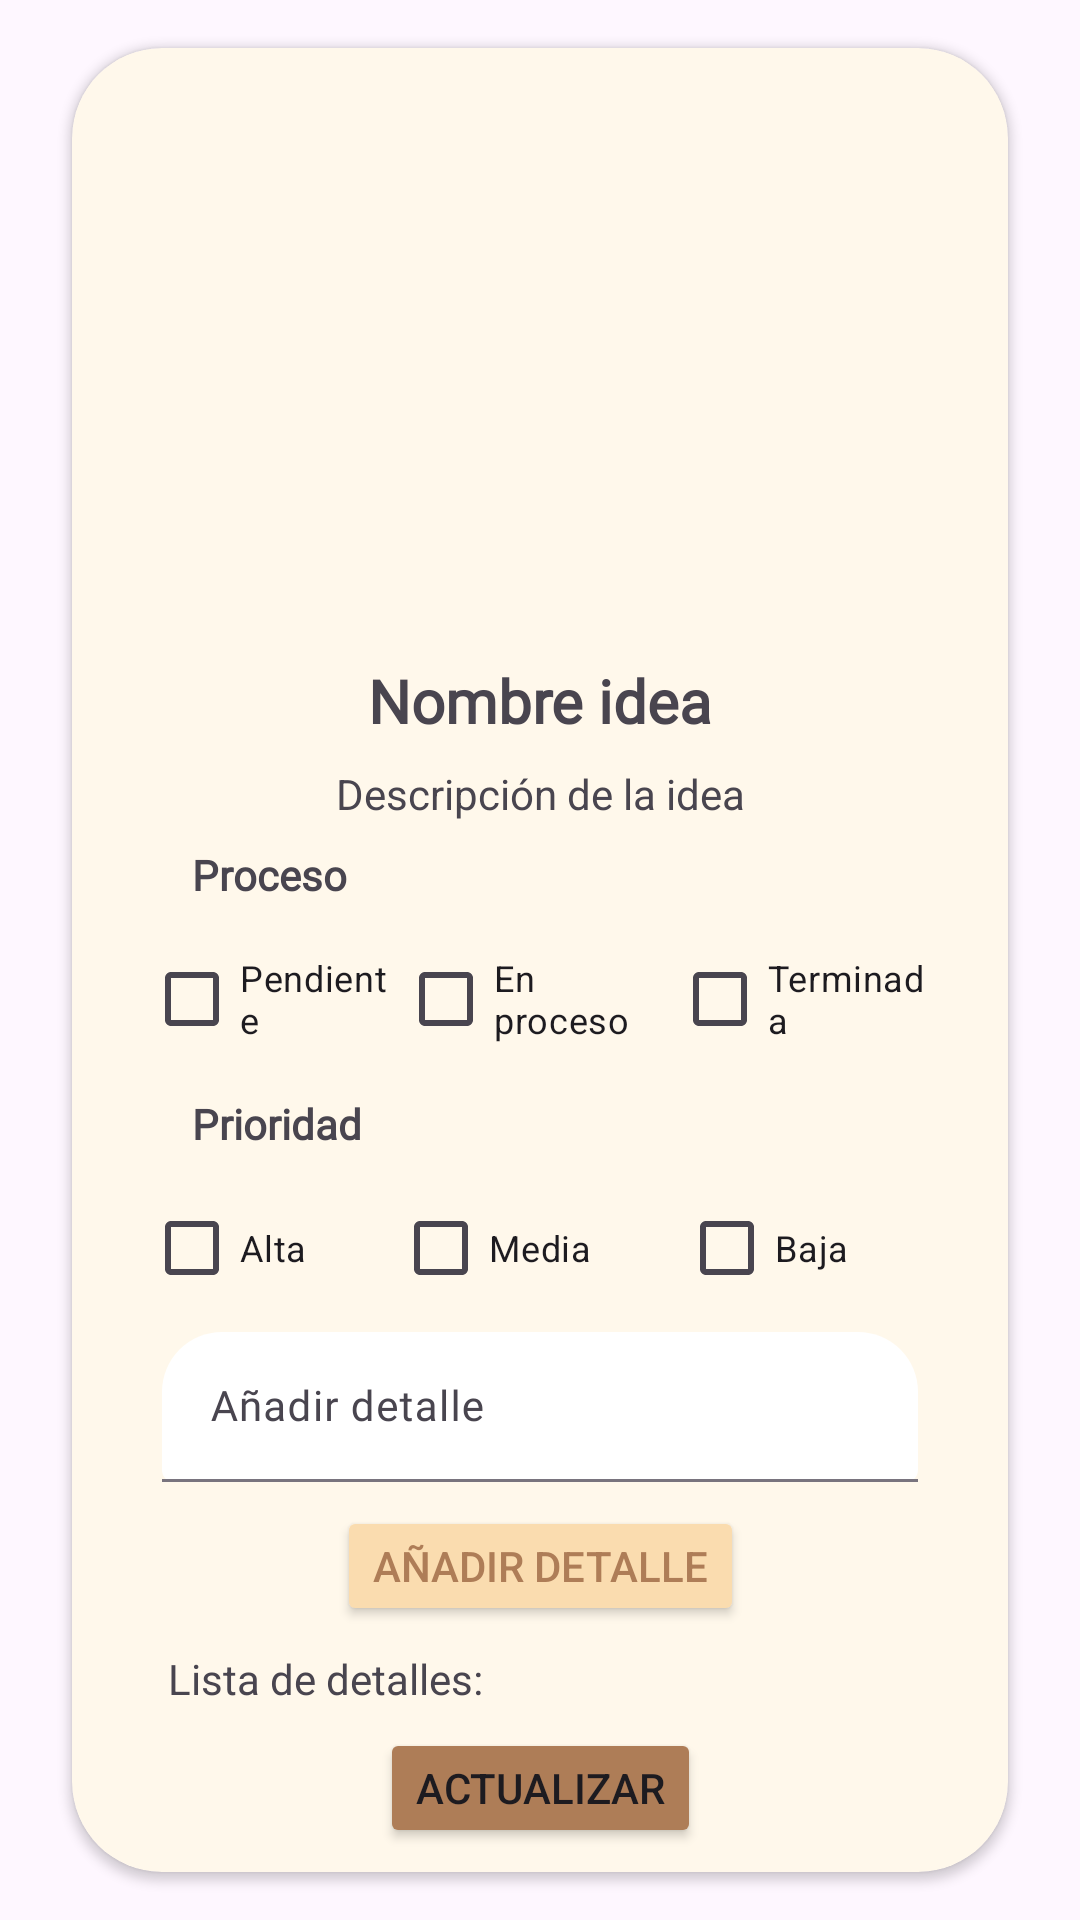

Produce the Android XML layout that renders to this screen, including the resource entries it uses.
<!-- AndroidManifest.xml: application theme Theme.UD3_AppIdeas -->
<!-- res/layout/fragment_idea_detail.xml -->
<?xml version="1.0" encoding="utf-8"?>
<androidx.constraintlayout.widget.ConstraintLayout xmlns:android="http://schemas.android.com/apk/res/android"
    xmlns:app="http://schemas.android.com/apk/res-auto"
    xmlns:tools="http://schemas.android.com/tools"
    android:id="@+id/cl_idea_detail"
    android:layout_width="match_parent"
    android:layout_height="match_parent"
    tools:context=".main_activity.IdeaDetailFragment">

    <androidx.cardview.widget.CardView
        android:id="@+id/cv_upd_idea"
        android:layout_width="0dp"
        android:layout_height="0dp"
        android:layout_marginStart="24dp"
        android:layout_marginTop="16dp"
        android:layout_marginEnd="24dp"
        android:layout_marginBottom="16dp"
        android:backgroundTint="#FFF8EB"
        app:cardCornerRadius="30dp"
        app:layout_constraintBottom_toBottomOf="parent"
        app:layout_constraintEnd_toEndOf="parent"
        app:layout_constraintStart_toStartOf="parent"
        app:layout_constraintTop_toTopOf="parent">

        <androidx.constraintlayout.widget.ConstraintLayout
            android:id="@+id/cl_cardview_upd_idea"
            android:layout_width="match_parent"
            android:layout_height="match_parent">

            <ImageView
                android:id="@+id/iv_idea_image_detail"
                android:layout_width="0dp"
                android:layout_height="180dp"
                android:scaleType="centerCrop"
                app:layout_constraintEnd_toEndOf="parent"
                app:layout_constraintStart_toStartOf="parent"
                app:layout_constraintTop_toTopOf="parent"
                tools:src="@drawable/ic_launcher_background" />

            <TextView
                android:id="@+id/tv_progress_title"
                android:layout_width="wrap_content"
                android:layout_height="wrap_content"
                android:layout_marginStart="40dp"
                android:layout_marginTop="8dp"
                android:fontFamily="@font/roboto"
                android:text="@string/tv_progress_idea"
                android:textStyle="bold"
                app:layout_constraintBottom_toBottomOf="parent"
                app:layout_constraintEnd_toEndOf="parent"
                app:layout_constraintHorizontal_bias="0.0"
                app:layout_constraintStart_toStartOf="parent"
                app:layout_constraintTop_toBottomOf="@+id/tv_idea_detail_description"
                app:layout_constraintVertical_bias="0.0" />

            <LinearLayout
                android:id="@+id/llh_checkbox_progress"
                android:layout_width="0dp"
                android:layout_height="48dp"
                android:layout_marginStart="24dp"
                android:layout_marginTop="8dp"
                android:layout_marginEnd="24dp"
                app:layout_constraintBottom_toBottomOf="parent"
                app:layout_constraintEnd_toEndOf="parent"
                app:layout_constraintStart_toStartOf="parent"
                app:layout_constraintTop_toBottomOf="@+id/tv_progress_title"
                app:layout_constraintVertical_bias="0.0">

                <CheckBox
                    android:id="@+id/chb_pendiente"
                    android:layout_width="wrap_content"
                    android:layout_height="wrap_content"
                    android:layout_weight="1"
                    android:text="@string/chb_pendiente"
                    android:textSize="12sp" />

                <CheckBox
                    android:id="@+id/chb_proceso"
                    android:layout_width="wrap_content"
                    android:layout_height="wrap_content"
                    android:layout_weight="1"
                    android:text="@string/chb_proceso"
                    android:textSize="12sp" />

                <CheckBox
                    android:id="@+id/chb_terminada"
                    android:layout_width="wrap_content"
                    android:layout_height="wrap_content"
                    android:layout_weight="1"
                    android:text="@string/chb_terminada"
                    android:textSize="12sp" />

            </LinearLayout>

            <TextView
                android:id="@+id/tv_priority_title"
                android:layout_width="wrap_content"
                android:layout_height="wrap_content"
                android:layout_marginStart="40dp"
                android:layout_marginTop="8dp"
                android:fontFamily="@font/roboto"
                android:text="@string/tv_priority_idea"
                android:textStyle="bold"
                app:layout_constraintBottom_toBottomOf="parent"
                app:layout_constraintEnd_toEndOf="parent"
                app:layout_constraintHorizontal_bias="0.0"
                app:layout_constraintStart_toStartOf="parent"
                app:layout_constraintTop_toBottomOf="@+id/llh_checkbox_progress"
                app:layout_constraintVertical_bias="0.0" />

            <LinearLayout
                android:id="@+id/llh_checkbox_priority"
                android:layout_width="0dp"
                android:layout_height="wrap_content"
                android:layout_marginStart="24dp"
                android:layout_marginTop="8dp"
                android:layout_marginEnd="24dp"
                android:orientation="horizontal"
                app:layout_constraintBottom_toBottomOf="parent"
                app:layout_constraintEnd_toEndOf="parent"
                app:layout_constraintStart_toStartOf="parent"
                app:layout_constraintTop_toBottomOf="@+id/tv_priority_title"
                app:layout_constraintVertical_bias="0.0">

                <CheckBox
                    android:id="@+id/chb_alta"
                    android:layout_width="wrap_content"
                    android:layout_height="wrap_content"
                    android:layout_weight="1"
                    android:text="@string/chb_alta"
                    android:textSize="12sp" />

                <CheckBox
                    android:id="@+id/chb_media"
                    android:layout_width="wrap_content"
                    android:layout_height="wrap_content"
                    android:layout_weight="1"
                    android:text="@string/chb_media"
                    android:textSize="12sp" />

                <CheckBox
                    android:id="@+id/chb_baja"
                    android:layout_width="wrap_content"
                    android:layout_height="wrap_content"
                    android:layout_weight="1"
                    android:text="@string/chb_baja"
                    android:textSize="12sp" />

            </LinearLayout>

            <com.google.android.material.textfield.TextInputLayout
                android:id="@+id/til_upd_idea_detail"
                android:layout_width="match_parent"
                android:layout_height="50dp"
                android:layout_marginStart="30dp"
                android:layout_marginTop="4dp"
                android:layout_marginEnd="30dp"
                app:boxBackgroundColor="#FFFFFF"
                app:boxBackgroundMode="filled"
                app:boxCornerRadiusTopEnd="20dp"
                app:boxCornerRadiusTopStart="20dp"
                app:layout_constraintBottom_toBottomOf="parent"
                app:layout_constraintEnd_toEndOf="parent"
                app:layout_constraintStart_toStartOf="parent"
                app:layout_constraintTop_toBottomOf="@+id/llh_checkbox_priority"
                app:layout_constraintVertical_bias="0.0">

                <com.google.android.material.textfield.TextInputEditText
                    android:id="@+id/tiet_upd_idea_detail"
                    android:layout_width="match_parent"
                    android:layout_height="wrap_content"
                    android:fontFamily="@font/roboto"
                    android:hint="@string/add_detail"
                    android:textSize="14sp" />

            </com.google.android.material.textfield.TextInputLayout>

            <Button
                android:id="@+id/btn_upd_idea_detail"
                android:layout_width="wrap_content"
                android:layout_height="40dp"
                android:layout_marginTop="8dp"
                android:backgroundTint="@color/bg_btn_2"
                android:text="@string/add_detail"
                android:textColor="@color/bg_btn_1"
                app:layout_constraintEnd_toEndOf="parent"
                app:layout_constraintStart_toStartOf="parent"
                app:layout_constraintTop_toBottomOf="@+id/til_upd_idea_detail" />

            <TextView
                android:id="@+id/tv_detail_list"
                android:layout_width="wrap_content"
                android:layout_height="wrap_content"
                android:layout_marginStart="32dp"
                android:layout_marginTop="8dp"
                android:text="@string/detail_List"
                app:layout_constraintBottom_toBottomOf="parent"
                app:layout_constraintEnd_toEndOf="parent"
                app:layout_constraintHorizontal_bias="0.0"
                app:layout_constraintStart_toStartOf="parent"
                app:layout_constraintTop_toBottomOf="@+id/btn_upd_idea_detail"
                app:layout_constraintVertical_bias="0.0" />

            <TextView
                android:id="@+id/tv_idea_name_detail"
                android:layout_width="wrap_content"
                android:layout_height="wrap_content"
                android:layout_marginTop="24dp"
                android:fontFamily="@font/roboto"
                android:text="@string/tv_idea_name"
                android:textSize="20sp"
                android:textStyle="bold"
                app:layout_constraintEnd_toEndOf="parent"
                app:layout_constraintStart_toStartOf="parent"
                app:layout_constraintTop_toBottomOf="@+id/iv_idea_image_detail" />

            <TextView
                android:id="@+id/tv_idea_detail_description"
                android:layout_width="wrap_content"
                android:layout_height="wrap_content"
                android:layout_marginTop="8dp"
                android:text="@string/tv_description_idea"
                app:layout_constraintEnd_toEndOf="parent"
                app:layout_constraintStart_toStartOf="parent"
                app:layout_constraintTop_toBottomOf="@+id/tv_idea_name_detail" />

            <Button
                android:id="@+id/btn_upd_idea"
                android:layout_width="wrap_content"
                android:layout_height="40dp"
                android:layout_marginTop="8dp"
                android:layout_marginBottom="8dp"
                android:backgroundTint="@color/bg_btn_1"
                android:text="@string/update_idea"
                app:layout_constraintBottom_toBottomOf="parent"
                app:layout_constraintEnd_toEndOf="parent"
                app:layout_constraintStart_toStartOf="parent"
                app:layout_constraintTop_toBottomOf="@+id/tv_detail_list"
                app:layout_constraintVertical_bias="1.0" />

        </androidx.constraintlayout.widget.ConstraintLayout>

    </androidx.cardview.widget.CardView>

</androidx.constraintlayout.widget.ConstraintLayout>
<!-- resources referenced by this layout -->
<resources>
  <color name="bg_btn_1">#AE7D57</color>
  <color name="bg_btn_2">#FADCAF</color>
  <string name="add_detail">Añadir detalle</string>
  <string name="chb_alta">Alta</string>
  <string name="chb_baja">Baja</string>
  <string name="chb_media">Media</string>
  <string name="chb_pendiente">Pendiente</string>
  <string name="chb_proceso">En proceso</string>
  <string name="chb_terminada">Terminada</string>
  <string name="detail_List">Lista de detalles:</string>
  <string name="tv_description_idea">Descripción de la idea</string>
  <string name="tv_idea_name">Nombre idea</string>
  <string name="tv_priority_idea">Prioridad</string>
  <string name="tv_progress_idea">Proceso</string>
  <string name="update_idea">Actualizar</string>
  <style name="Theme.UD3_AppIdeas" parent="Base.Theme.UD3_AppIdeas" />
  <style name="Base.Theme.UD3_AppIdeas" parent="Theme.Material3.DayNight.NoActionBar">
          
          
      </style>
</resources>
